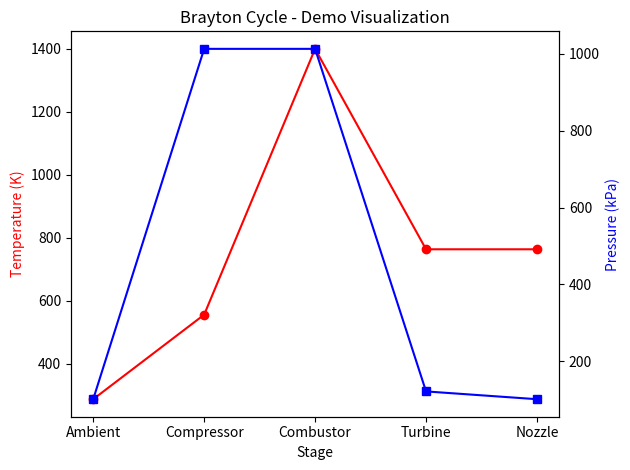

This chart was generated by the following Python code:
def run_demo():
    # Hardcoded Brayton cycle (ideal, no external dependencies)
    cp = 1005
    gamma = 1.4
    R = 287
    T_ambient = 288.15
    P_ambient = 101325
    T_max = 1400
    P_ratio = 10

    def compressor(T1, P1, P2):
        T2 = T1 * (P2 / P1) ** ((gamma - 1) / gamma)
        return T2, P2

    def combustion(T2, P2, T3_desired):
        return T3_desired, P2

    def turbine(T3, P3, P4):
        T4 = T3 * (P4 / P3) ** ((gamma - 1) / gamma)
        return T4, P4

    def nozzle(T4, P4, P_ambient):
        V_exit = (2 * gamma * R * T4 / (gamma - 1) * (1 - (P_ambient / P4) ** ((gamma - 1) / gamma))) ** 0.5
        return V_exit

    # Cycle
    print("[DEBUG] Starting cycle simulation...")
    P2 = P_ambient * P_ratio
    T2, P2 = compressor(T_ambient, P_ambient, P2)
    print(f"[DEBUG] Compressor exit: T2={T2}, P2={P2}")
    T3, P3 = combustion(T2, P2, T_max)
    print(f"[DEBUG] Combustor exit: T3={T3}, P3={P3}")
    P4 = P_ambient * 1.2
    T4, P4 = turbine(T3, P3, P4)
    print(f"[DEBUG] Turbine exit: T4={T4}, P4={P4}")
    V_exit = nozzle(T4, P4, P_ambient)
    print(f"[DEBUG] Nozzle exit velocity: V_exit={V_exit}")
    thrust = V_exit
    thermal_eff = 1 - T_ambient / T_max
    work_output = cp * (T3 - T4 - (T2 - T_ambient))

    print("\n--- Demo Jet Engine Cycle Results (No Dependencies) ---")
    print(f"Thrust (N/kg/s): {thrust:.2f}")
    print(f"Thermal Efficiency: {thermal_eff:.2f}")
    print(f"Net Work Output (J/kg): {work_output:.2f}")

    # Visualization (if matplotlib is available)
    try:
        import matplotlib.pyplot as plt
        stages = ["Ambient", "Compressor", "Combustor", "Turbine", "Nozzle"]
        T = [T_ambient, T2, T3, T4, T4]
        P = [P_ambient, P2, P3, P4, P_ambient]
        fig, ax1 = plt.subplots()
        ax2 = ax1.twinx()
        ax1.plot(stages, T, 'r-o', label='Temperature (K)')
        ax2.plot(stages, [p/1000 for p in P], 'b-s', label='Pressure (kPa)')
        ax1.set_xlabel('Stage')
        ax1.set_ylabel('Temperature (K)', color='r')
        ax2.set_ylabel('Pressure (kPa)', color='b')
        plt.title('Brayton Cycle - Demo Visualization')
        fig.tight_layout()
        plt.show()
    except ImportError:
        print("[INFO] matplotlib not installed, skipping visualization.")

if __name__ == "__main__":
    run_demo() 